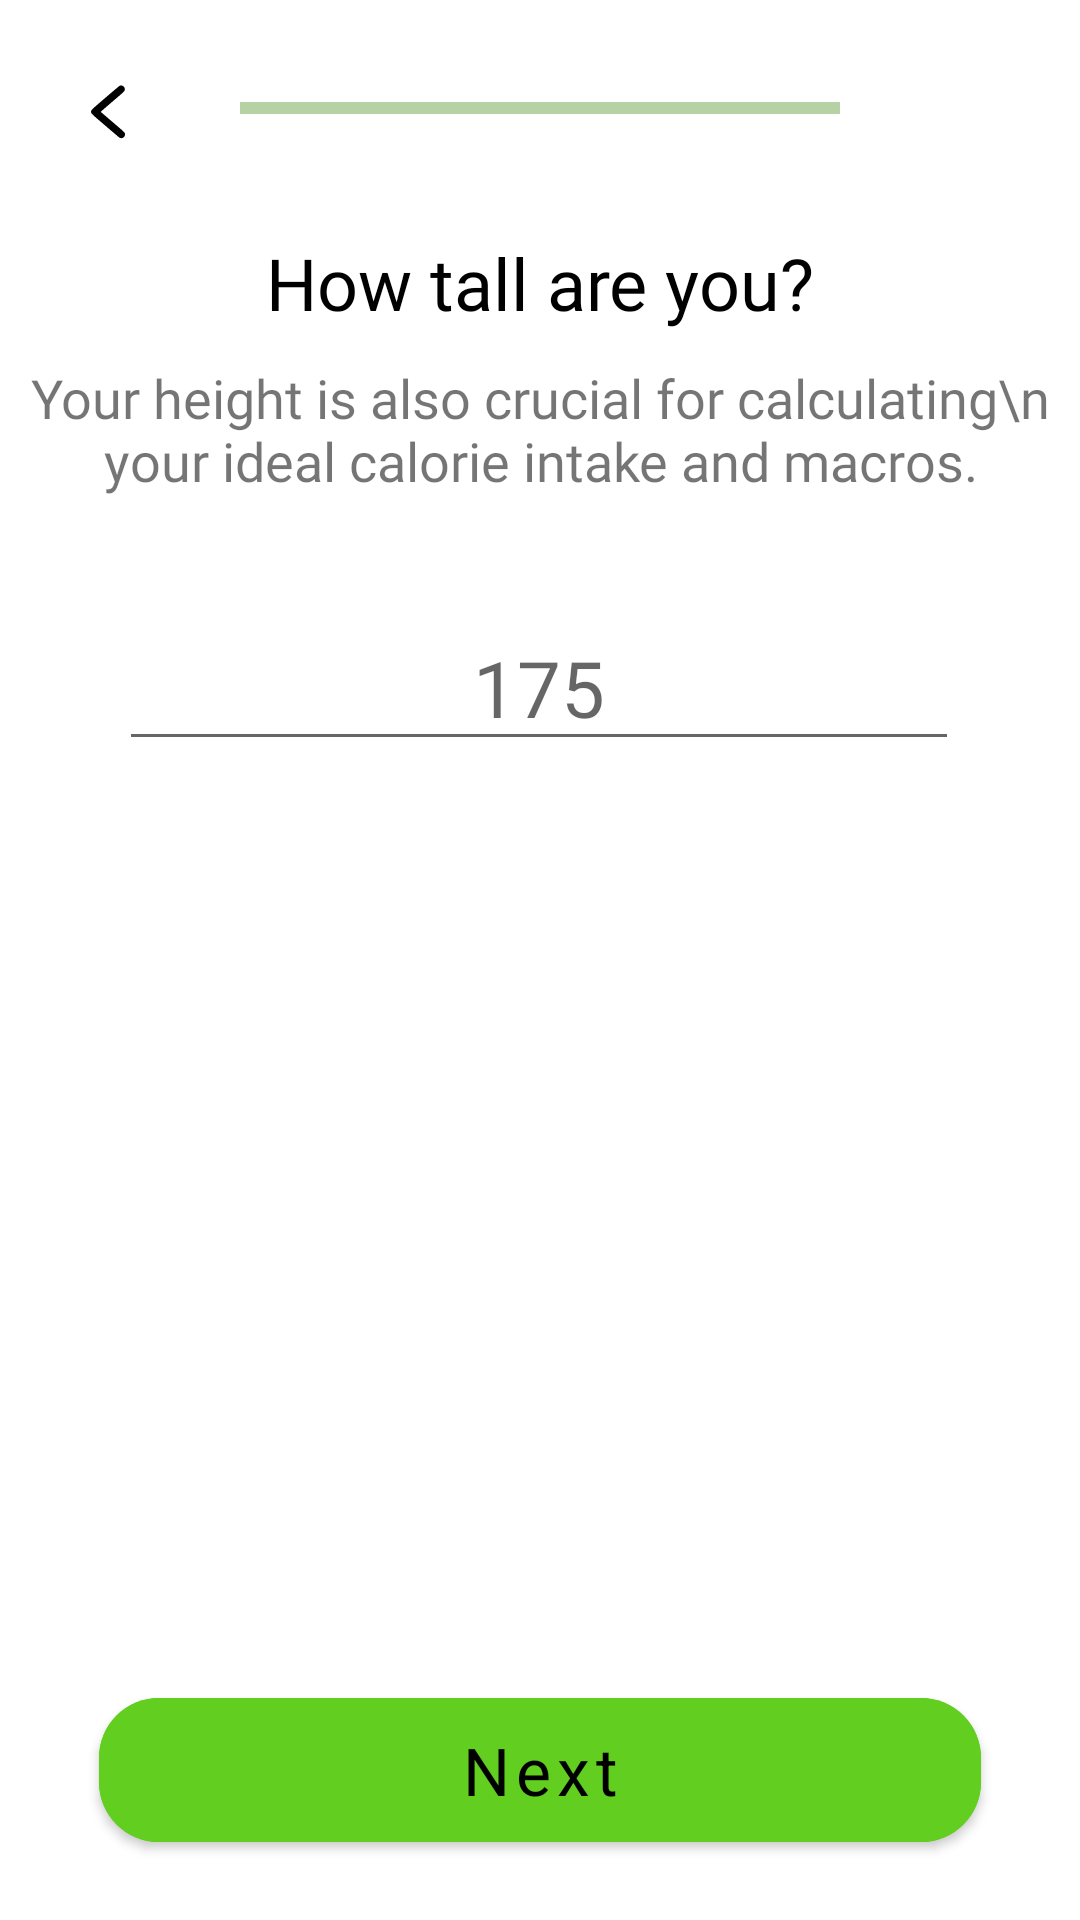

Here is an Android app screen rendered from its layout file. Give the layout XML and the strings, colors and styles it references.
<!-- AndroidManifest.xml: application theme Theme.Foodtrackerandroid -->
<!-- res/layout/fragment_height.xml -->
<?xml version="1.0" encoding="utf-8"?>
<androidx.constraintlayout.widget.ConstraintLayout
    xmlns:android="http://schemas.android.com/apk/res/android"
    xmlns:tools="http://schemas.android.com/tools"
    android:layout_width="match_parent"
    android:layout_height="match_parent"
    xmlns:app="http://schemas.android.com/apk/res-auto"
    tools:context=".presentation.getstarted.height.HeightFragment">

    <ImageButton
        android:id="@+id/backButton"
        android:layout_width="40dp"
        android:layout_height="40dp"
        android:layout_marginStart="16dp"
        android:layout_marginTop="16dp"
        android:backgroundTint="@color/white"
        android:src="@drawable/ic_arrow_back"
        app:layout_constraintStart_toStartOf="parent"
        app:layout_constraintTop_toTopOf="parent" />

    <com.google.android.material.progressindicator.LinearProgressIndicator
        android:id="@+id/linearProgressIndicator"
        android:layout_width="200dp"
        android:layout_height="wrap_content"
        android:background="@color/grey"
        android:progress="38"
        app:indicatorColor="@color/green"
        app:layout_constraintBottom_toBottomOf="@+id/backButton"
        app:layout_constraintEnd_toEndOf="parent"
        app:layout_constraintStart_toStartOf="parent"
        app:layout_constraintTop_toTopOf="@+id/backButton" />

    <TextView
        android:id="@+id/textView"
        android:layout_width="wrap_content"
        android:layout_height="wrap_content"
        android:layout_marginTop="40dp"
        android:text="How tall are you?"
        android:textSize="24sp"
        android:fontFamily="@font/nunito_regular"
        android:textColor="@color/black"
        app:layout_constraintEnd_toEndOf="@+id/linearProgressIndicator"
        app:layout_constraintStart_toStartOf="@+id/linearProgressIndicator"
        app:layout_constraintTop_toBottomOf="@+id/linearProgressIndicator" />

    <TextView
        android:id="@+id/additionalTextView"
        android:layout_width="wrap_content"
        android:layout_height="wrap_content"
        android:layout_marginTop="10dp"
        android:text="Your height is also crucial for calculating\n
        your ideal calorie intake and macros."
        android:gravity="center"
        android:fontFamily="@font/nunito_regular"
        android:textSize="18sp"
        app:layout_constraintEnd_toEndOf="@+id/textView"
        app:layout_constraintStart_toStartOf="@+id/textView"
        app:layout_constraintTop_toBottomOf="@+id/textView"/>

    <EditText
        android:id="@+id/heightEditText"
        android:layout_width="280dp"
        android:layout_height="wrap_content"
        android:layout_marginTop="36dp"
        android:fontFamily="@font/nunito_regular"
        android:gravity="center"
        android:hint="175"
        android:inputType="numberDecimal"
        android:textSize="26sp"
        app:layout_constraintEnd_toEndOf="parent"
        app:layout_constraintHorizontal_bias="0.496"
        app:layout_constraintStart_toStartOf="parent"
        app:layout_constraintTop_toBottomOf="@id/additionalTextView" />

    <com.google.android.material.button.MaterialButton
        android:id="@+id/button"
        android:layout_width="match_parent"
        android:layout_height="60dp"
        android:layout_marginHorizontal="33dp"
        android:layout_marginBottom="20dp"
        android:backgroundTint="@color/green"
        android:fontFamily="sans-serif"
        android:text="Next"
        android:textAllCaps="false"
        android:textColor="@color/black"
        android:textSize="22sp"
        app:cornerRadius="20dp"
        app:layout_constraintBottom_toBottomOf="parent"
        app:layout_constraintEnd_toEndOf="parent"
        app:layout_constraintStart_toStartOf="parent" />

</androidx.constraintlayout.widget.ConstraintLayout>
<!-- resources referenced by this layout -->
<resources>
  <color name="black">#FF000000</color>
  <color name="green">#61CE20</color>
  <color name="grey">#D3D3D3</color>
  <color name="white">#FFFFFF</color>
  <!-- drawable ic_arrow_back (drawable) -->
  <vector android:height="30dp" android:viewportHeight="512"
      android:viewportWidth="512" android:width="30dp" xmlns:android="http://schemas.android.com/apk/res/android">
      <path android:fillColor="#000000"
          android:pathData="M322.9,129.1c-1.5,0.5 -37.7,31 -80.5,67.7 -84.6,72.5 -82.4,70.3 -82.4,80.6 0,10.2 -2.2,8.1 79.3,77.8 41.3,35.4 76.9,65.8 79.1,67.5 5.2,4.2 12.6,5.9 18.2,4.4 9.4,-2.5 15.3,-9.7 16.2,-19.8 0.9,-10.6 2.9,-8.6 -70.2,-71 -36.4,-31.1 -66.7,-57.1 -67.4,-57.8 -1,-0.9 12,-12.6 65.3,-58.1 57.8,-49.4 66.9,-57.6 69,-61.8 5.5,-10.9 1.3,-23 -9.7,-28.7 -4,-2.1 -12.4,-2.4 -16.9,-0.8z" android:strokeColor="#00000000"/>
  </vector>
  <style name="Theme.Foodtrackerandroid" parent="Theme.MaterialComponents.DayNight.NoActionBar">
          
          <item name="colorPrimary">@color/green</item>
          <item name="colorPrimaryVariant">@color/green</item>
          <item name="colorOnPrimary">@color/white</item>
          
          <item name="colorSecondary">@color/teal_200</item>
          <item name="colorSecondaryVariant">@color/teal_700</item>
          <item name="colorOnSecondary">@color/black</item>
          
          <item name="android:statusBarColor">?attr/colorPrimaryVariant</item>
          
      </style>
  <color name="teal_200">#FF03DAC5</color>
  <color name="teal_700">#FF018786</color>
</resources>
